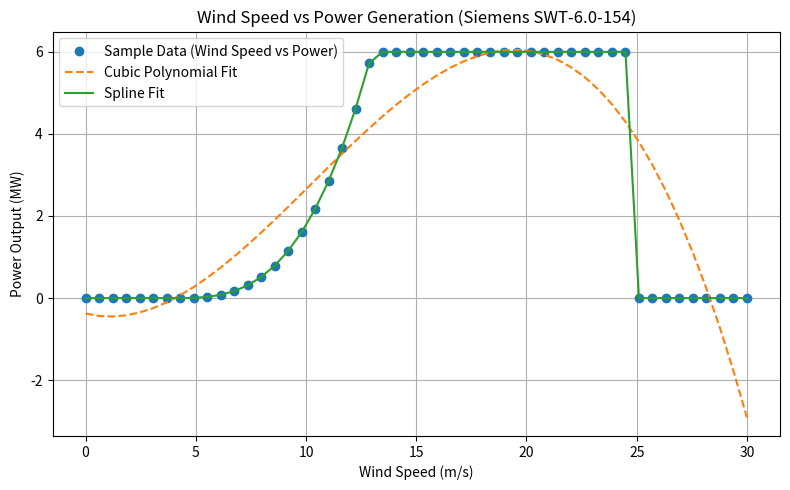

Reproduce this figure in Python.
# Wind speed vs Power regression for Siemens SWT-6.0-154 (Hywind-style turbine)
# Models the relationship between wind speed (m/s) and power (MW)

import numpy as np
import matplotlib.pyplot as plt
from scipy.interpolate import PchipInterpolator

# Manufacturer-like parameters
P_rated = 6.0     # MW
v_cut_in = 4.0    # m/s
v_rated = 13.0    # m/s
v_cut_out = 25.0  # m/s

# Define realistic turbine power curve 
def power_curve(v):
    v = np.array(v)
    P = np.zeros_like(v)
    # Rising cubic region between cut-in and rated
    mask_rise = (v >= v_cut_in) & (v < v_rated)
    P[mask_rise] = P_rated * ((v[mask_rise] - v_cut_in) / (v_rated - v_cut_in))**3
    # Rated region (constant power)
    mask_plateau = (v >= v_rated) & (v <= v_cut_out)
    P[mask_plateau] = P_rated
    # Zero below cut-in and above cut-out
    return P

# Generate synthetic data
v_data = np.linspace(0, 30, 50)
P_data = power_curve(v_data)

# Polynomial regression - 3rd degree
coeffs = np.polyfit(v_data, P_data, 3)
poly_fit = np.polyval(coeffs, v_data)

# Spline interpolation
spline_fit = PchipInterpolator(v_data, P_data)
P_spline = spline_fit(v_data)

# Print regression equation
print("Cubic Polynomial Regression Model:")
print(f"P(v) = {coeffs[0]:.4e}v³ + {coeffs[1]:.4e}v² + {coeffs[2]:.4e}v + {coeffs[3]:.4e}")

# Plot results 
plt.figure(figsize=(8,5))
plt.plot(v_data, P_data, 'o', label='Sample Data (Wind Speed vs Power)')
plt.plot(v_data, poly_fit, '--', label='Cubic Polynomial Fit')
plt.plot(v_data, P_spline, '-', label='Spline Fit')
plt.xlabel('Wind Speed (m/s)')
plt.ylabel('Power Output (MW)')
plt.title('Wind Speed vs Power Generation (Siemens SWT-6.0-154)')
plt.grid(True)
plt.legend()
plt.tight_layout()
plt.show()

